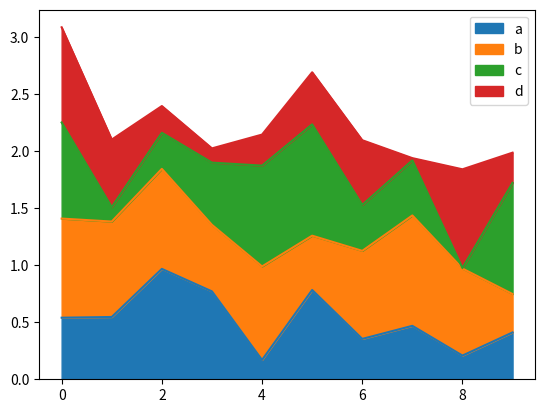

Generate this figure with matplotlib:
import pandas as pd
import numpy as np
import matplotlib.pyplot as plt
 
# Dataset
df = pd.DataFrame(np.random.rand(10, 4), columns=['a', 'b', 'c', 'd'])
 
# plot
df.plot.area()
